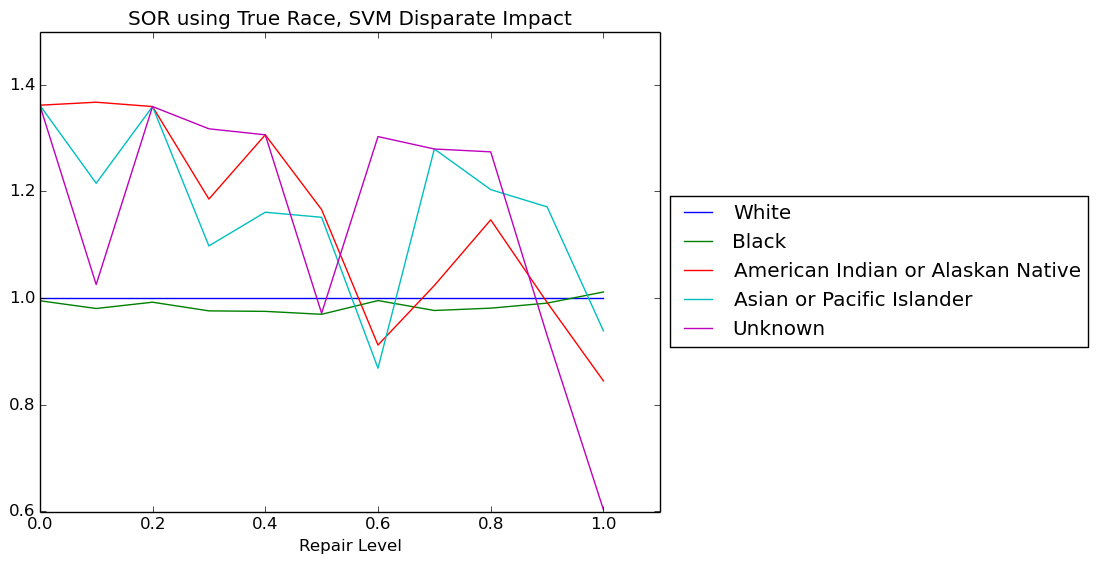

Data behind this chart, as committed beside it:
Repair Level, White, Black, American Indian or Alaskan Native, Asian or Pacific Islander, Unknown
0.0, 1.0, 0.9951, 1.362, 1.362, 1.362
0.1, 1.0, 0.9806, 1.367, 1.215, 1.026
0.2, 1.0, 0.9924, 1.359, 1.359, 1.359
0.3, 1.0, 0.9762, 1.186, 1.098, 1.318
0.4, 1.0, 0.9752, 1.306, 1.161, 1.306
0.5, 1.0, 0.9698, 1.166, 1.152, 0.9717
0.6, 1.0, 0.9955, 0.9121, 0.8687, 1.303
0.7, 1.0, 0.9769, 1.024, 1.28, 1.28
0.8, 1.0, 0.9813, 1.147, 1.204, 1.274
0.9, 1.0, 0.9907, 0.9921, 1.171, 0.9301
1.0, 1.0, 1.012, 0.8449, 0.9387, 0.6035
